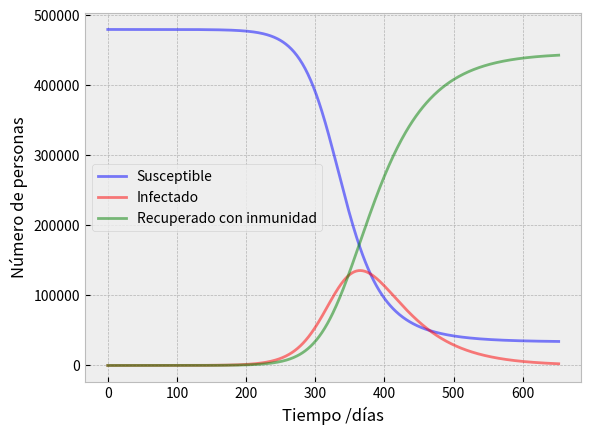
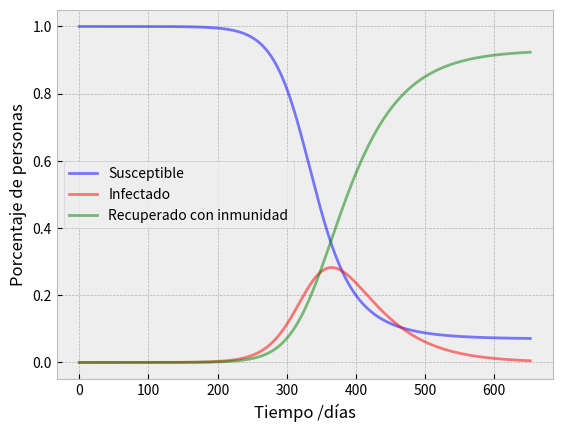
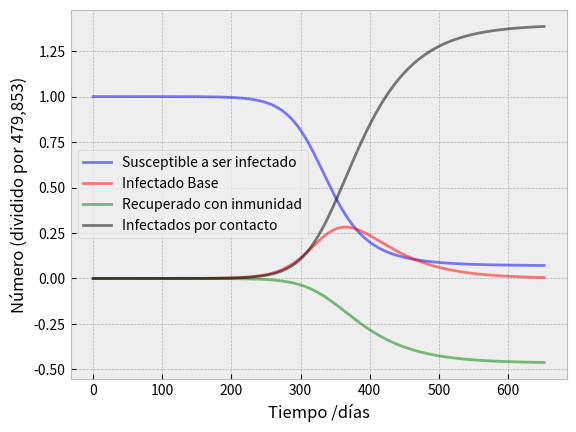

Reproduce these figures in Python, in order.
import numpy as np
from scipy.integrate import odeint
import matplotlib.pyplot as plt
plt.style.use("bmh")

# Las ecuaciones diferenciales del modelo SIR
def deriv(y, t, N, beta, gamma):
    S, I, R = y
    dSdt = -beta * S * I / N
    dIdt = beta * S * I / N - gamma * I
    dRdt = gamma * I
    return dSdt, dIdt, dRdt

def plot(S, I, R, t, divide_by=1):
    # Dibujamos los datos de S(t), I(t) y R(t)
    fig, ax = plt.subplots()
    ax.plot(t, S / divide_by, 'b', alpha=0.5, lw=2, label='Susceptible')
    ax.plot(t, I / divide_by, 'r', alpha=0.5, lw=2, label='Infectado')
    ax.plot(t, R / divide_by, 'g', alpha=0.5, lw=2, label='Recuperado con inmunidad')
    ax.set_xlabel('Tiempo /días')
    ax.set_ylabel(f'Número de personas')
    legend = ax.legend()
    print("")
    fig.show()
    
def plot2(S, I, R, t, divide_by=1):
    # Dibujamos los datos de S(t), I(t) y R(t)
    fig, ax = plt.subplots()
    ax.plot(t, S / divide_by, 'b', alpha=0.5, lw=2, label='Susceptible')
    ax.plot(t, I / divide_by, 'r', alpha=0.5, lw=2, label='Infectado')
    ax.plot(t, R / divide_by, 'g', alpha=0.5, lw=2, label='Recuperado con inmunidad')
    ax.set_xlabel('Tiempo /días')
    ax.set_ylabel(f'Porcentaje de personas')
    legend = ax.legend()
    print("")
    fig.show()
    
def plot_with_death_rate(S, I, R, t, divide_by=479853, death_rate=1.5):
    # Dibujamos los datos de S(t), I(t) y R(t)
    fig, ax = plt.subplots()
    ax.plot(t, S / divide_by, 'b', alpha=0.5, lw=2, label='Susceptible a ser infectado')
    ax.plot(t, I / divide_by, 'r', alpha=0.5, lw=2, label='Infectado Base')
    RR = R * (1 - death_rate)
    DD = R - RR
    ax.plot(t, RR / divide_by, 'g', alpha=0.5, lw=2, label='Recuperado con inmunidad')
    ax.plot(t, DD / divide_by, 'k', alpha=0.5, lw=2, label='Infectados por contacto')
    ax.set_xlabel('Tiempo /días')
    ax.set_ylabel(f'Número (dividido por {divide_by:,})')
    legend = ax.legend()
    print("")
    fig.show()
    
# población inicial, N.
N = 479853 # poblaciçon de un país como España
 
# Número inicial de infectados y recuperados, I0 and R0.
I0 = 0.625191
R0 = 1.5
 
# El resto, casi todo N, es susceptible de infectarse
S0 = N - I0 - R0
 
# Tasas de contagio y recuperación.
beta = 0.06 # contagio
gamma = 0.021 # recuperación
 
# Pasos temporales (en días)
t = np.linspace(0, 652, 652)
 
# condiciones iniciales
y0 = S0, I0, R0

# Integrate the SIR equations over the time grid, t.
ret = odeint(deriv, y0, t, args=(N, beta, gamma))
S, I, R = ret.T
 
plot(S, I, R, t) # Datos sin normalizar
plot2(S, I, R, t, divide_by=N) # Datos normalizados
plot_with_death_rate(S, I, R, t, N, death_rate=1.5)